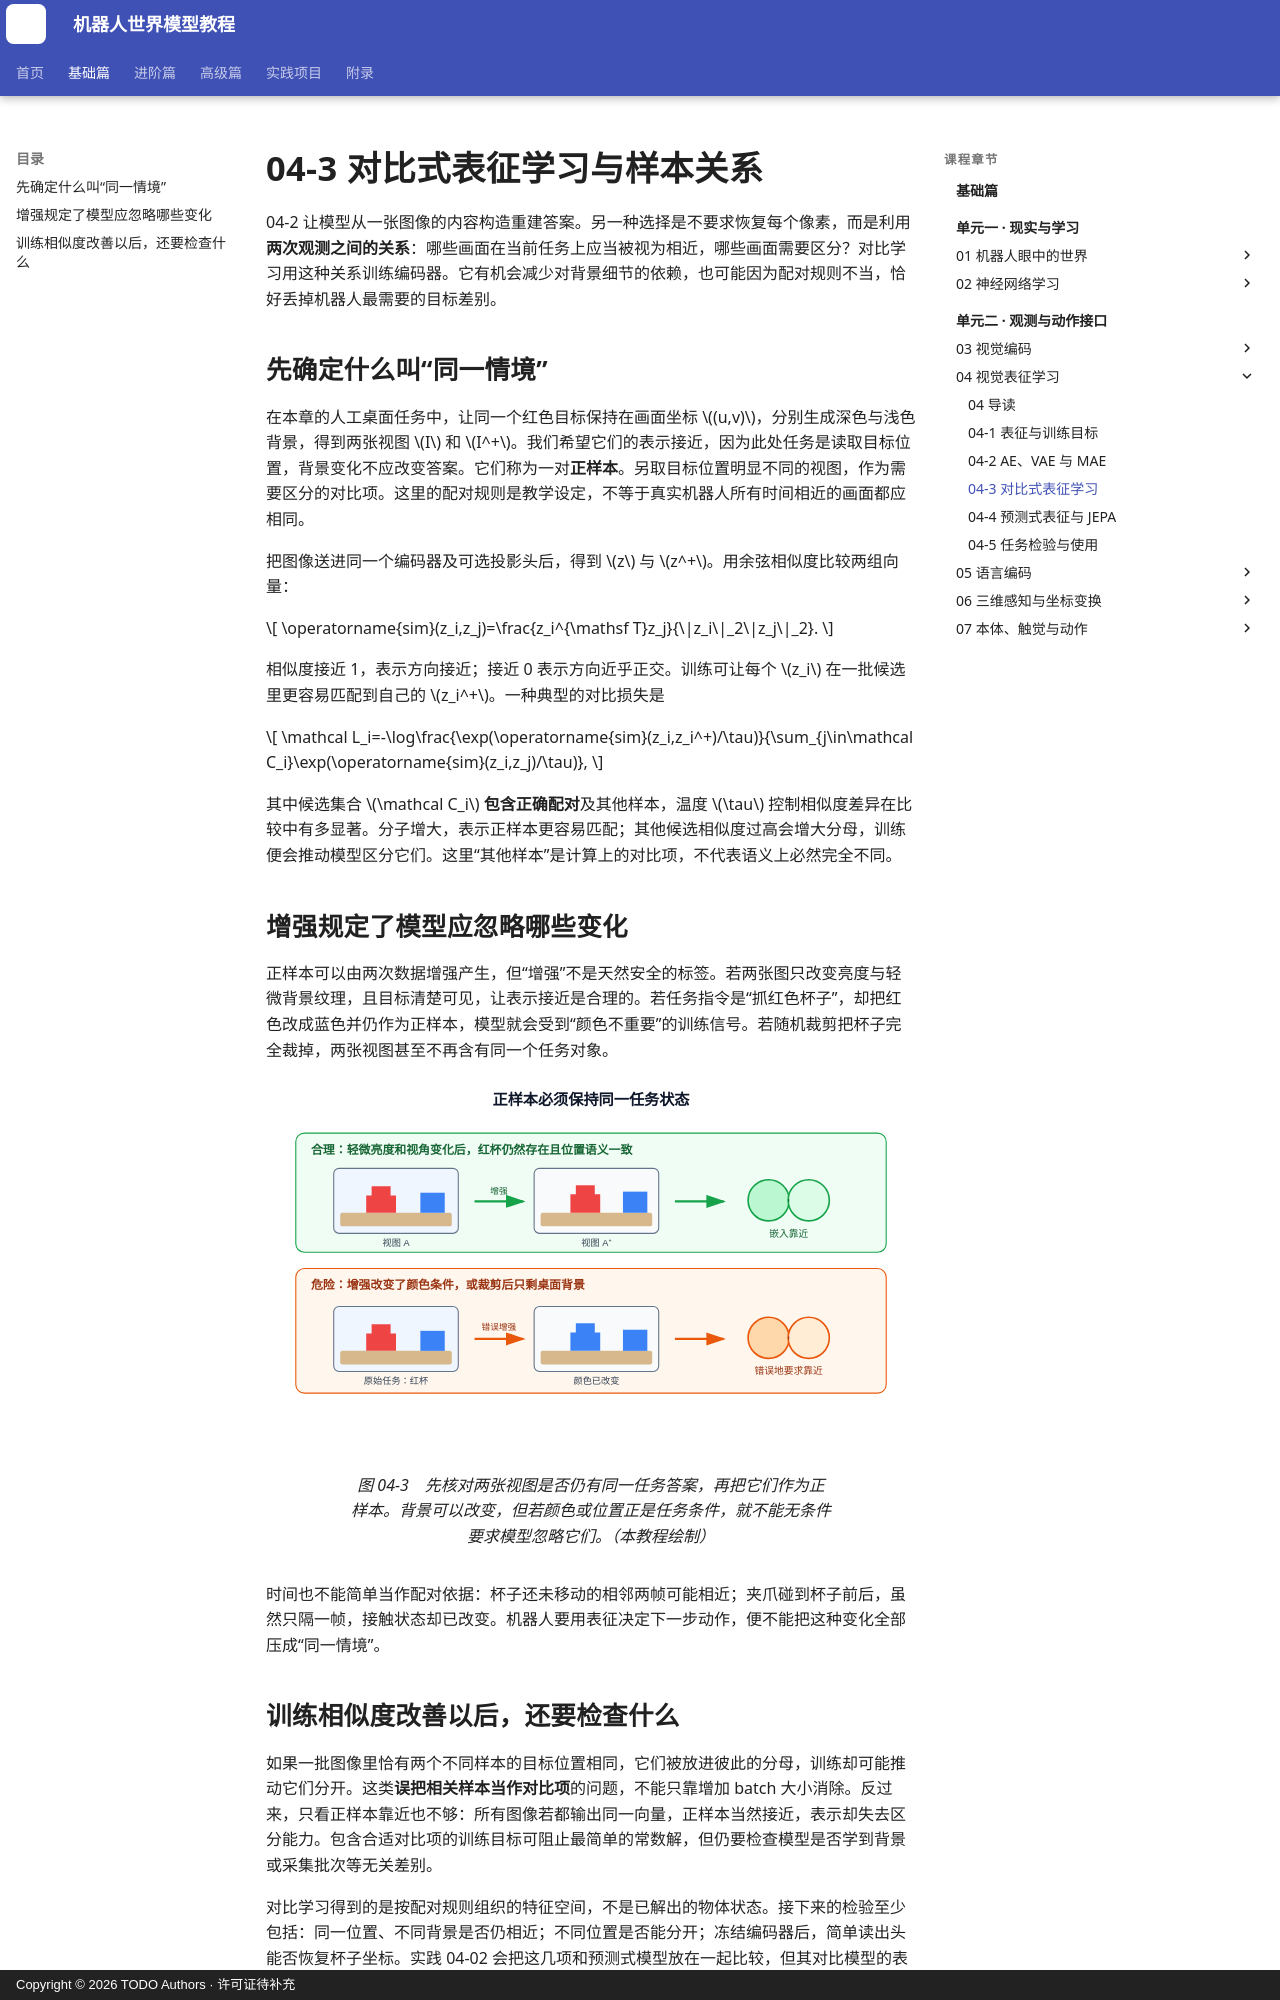

repository: qi-robotics/robot-world-model-tutorial · page: basics/04-3-contrastive-representation/index.html · generator: mkdocs · copyright: Copyright © 2026 TODO Authors · 许可证待补充

# 04-3 对比式表征学习与样本关系

04-2 让模型从一张图像的内容构造重建答案。另一种选择是不要求恢复每个像素，而是利用**两次观测之间的关系**：哪些画面在当前任务上应当被视为相近，哪些画面需要区分？对比学习用这种关系训练编码器。它有机会减少对背景细节的依赖，也可能因为配对规则不当，恰好丢掉机器人最需要的目标差别。

## 先确定什么叫“同一情境”

在本章的人工桌面任务中，让同一个红色目标保持在画面坐标 $(u,v)$，分别生成深色与浅色背景，得到两张视图 $I$ 和 $I^+$。我们希望它们的表示接近，因为此处任务是读取目标位置，背景变化不应改变答案。它们称为一对**正样本**。另取目标位置明显不同的视图，作为需要区分的对比项。这里的配对规则是教学设定，不等于真实机器人所有时间相近的画面都应相同。

把图像送进同一个编码器及可选投影头后，得到 $z$ 与 $z^+$。用余弦相似度比较两组向量：

$$
\operatorname{sim}(z_i,z_j)=\frac{z_i^{\mathsf T}z_j}{\|z_i\|_2\|z_j\|_2}.
$$

相似度接近 1，表示方向接近；接近 0 表示方向近乎正交。训练可让每个 $z_i$ 在一批候选里更容易匹配到自己的 $z_i^+$。一种典型的对比损失是

$$
\mathcal L_i=-\log\frac{\exp(\operatorname{sim}(z_i,z_i^+)/\tau)}{\sum_{j\in\mathcal C_i}\exp(\operatorname{sim}(z_i,z_j)/\tau)},
$$

其中候选集合 $\mathcal C_i$ **包含正确配对**及其他样本，温度 $\tau$ 控制相似度差异在比较中有多显著。分子增大，表示正样本更容易匹配；其他候选相似度过高会增大分母，训练便会推动模型区分它们。这里“其他样本”是计算上的对比项，不代表语义上必然完全不同。

## 增强规定了模型应忽略哪些变化

正样本可以由两次数据增强产生，但“增强”不是天然安全的标签。若两张图只改变亮度与轻微背景纹理，且目标清楚可见，让表示接近是合理的。若任务指令是“抓红色杯子”，却把红色改成蓝色并仍作为正样本，模型就会受到“颜色不重要”的训练信号。若随机裁剪把杯子完全裁掉，两张视图甚至不再含有同一个任务对象。

<figure markdown="span">
  ![机器人视觉对比学习中合理与危险的数据增强](../assets/images/basics/04/04-03-contrastive-pairs.svg){ width="1120" loading=lazy }
  <figcaption>图 04-3　先核对两张视图是否仍有同一任务答案，再把它们作为正样本。背景可以改变，但若颜色或位置正是任务条件，就不能无条件要求模型忽略它们。（本教程绘制）</figcaption>
</figure>

时间也不能简单当作配对依据：杯子还未移动的相邻两帧可能相近；夹爪碰到杯子前后，虽然只隔一帧，接触状态却已改变。机器人要用表征决定下一步动作，便不能把这种变化全部压成“同一情境”。
